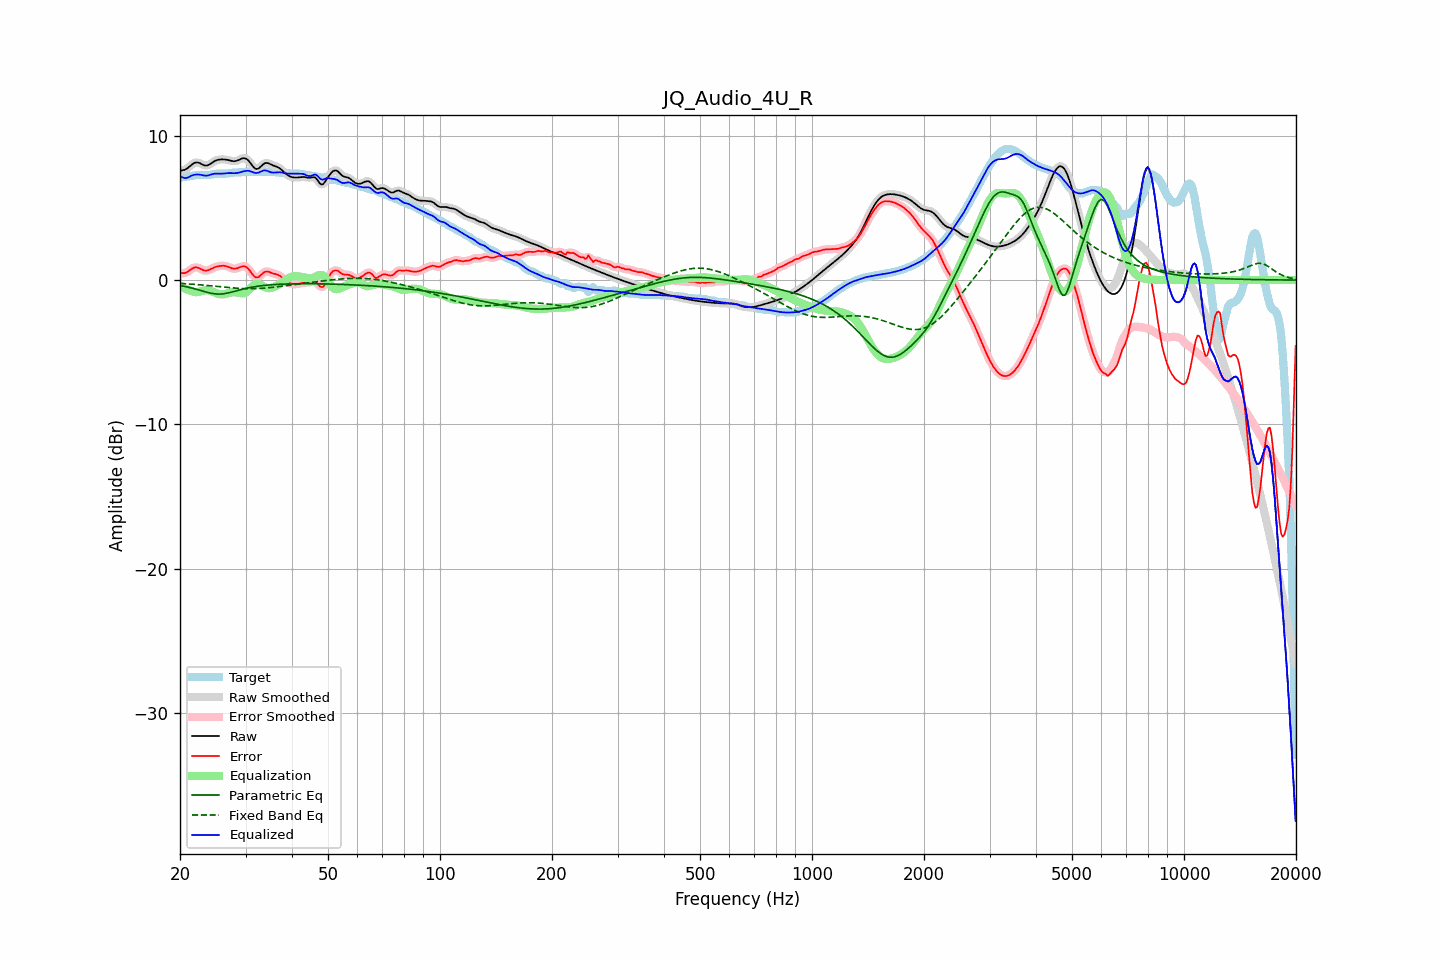

The file beside this chart, header and first rows:
frequency, raw, error, smoothed, error_smoothed, equalization, parametric_eq, fixed_band_eq, equalized_raw, equalized_smoothed, target
20.00, 7.57, 0.50, 7.58, 0.50, -0.39, -0.38, -0.23, 7.19, 7.19, 7.08
20.20, 7.60, 0.49, 7.59, 0.48, -0.46, -0.40, -0.23, 7.14, 7.13, 7.11
20.40, 7.62, 0.48, 7.61, 0.48, -0.52, -0.42, -0.24, 7.10, 7.09, 7.13
20.61, 7.64, 0.49, 7.65, 0.50, -0.58, -0.44, -0.25, 7.06, 7.07, 7.16
20.81, 7.71, 0.54, 7.71, 0.54, -0.63, -0.46, -0.25, 7.08, 7.08, 7.17
21.02, 7.78, 0.60, 7.78, 0.60, -0.67, -0.49, -0.26, 7.11, 7.11, 7.18
21.23, 7.88, 0.68, 7.88, 0.68, -0.71, -0.51, -0.27, 7.16, 7.17, 7.20
21.44, 7.97, 0.76, 7.97, 0.76, -0.74, -0.54, -0.28, 7.23, 7.23, 7.21
21.66, 8.05, 0.82, 8.06, 0.83, -0.79, -0.57, -0.29, 7.26, 7.26, 7.23
21.87, 8.12, 0.88, 8.12, 0.87, -0.83, -0.60, -0.30, 7.30, 7.29, 7.25
22.09, 8.15, 0.88, 8.15, 0.88, -0.84, -0.63, -0.30, 7.31, 7.31, 7.27
22.31, 8.15, 0.86, 8.15, 0.86, -0.83, -0.66, -0.31, 7.32, 7.32, 7.28
22.54, 8.12, 0.82, 8.11, 0.82, -0.80, -0.69, -0.32, 7.31, 7.31, 7.29
22.76, 8.06, 0.77, 8.06, 0.77, -0.77, -0.72, -0.33, 7.29, 7.29, 7.30
22.99, 8.00, 0.71, 8.01, 0.71, -0.74, -0.76, -0.34, 7.26, 7.27, 7.29
23.22, 7.96, 0.67, 7.96, 0.67, -0.71, -0.79, -0.35, 7.24, 7.25, 7.29
23.45, 7.94, 0.66, 7.94, 0.66, -0.70, -0.82, -0.36, 7.24, 7.24, 7.28
23.69, 7.95, 0.67, 7.95, 0.67, -0.70, -0.85, -0.37, 7.24, 7.25, 7.28
23.92, 7.99, 0.71, 7.99, 0.71, -0.72, -0.88, -0.38, 7.27, 7.27, 7.29
24.16, 8.06, 0.76, 8.06, 0.76, -0.76, -0.90, -0.40, 7.30, 7.30, 7.30
24.40, 8.13, 0.81, 8.13, 0.81, -0.80, -0.93, -0.41, 7.33, 7.33, 7.32
24.65, 8.21, 0.87, 8.21, 0.86, -0.85, -0.94, -0.42, 7.36, 7.36, 7.34
24.89, 8.27, 0.91, 8.27, 0.91, -0.89, -0.96, -0.43, 7.38, 7.38, 7.36
25.14, 8.31, 0.94, 8.31, 0.94, -0.93, -0.96, -0.44, 7.38, 7.38, 7.37
25.39, 8.34, 0.96, 8.34, 0.96, -0.96, -0.97, -0.45, 7.38, 7.38, 7.38
25.65, 8.35, 0.98, 8.35, 0.98, -0.98, -0.96, -0.46, 7.37, 7.37, 7.38
25.91, 8.36, 0.99, 8.36, 0.99, -0.99, -0.96, -0.47, 7.37, 7.37, 7.37
26.16, 8.36, 0.99, 8.36, 0.99, -0.98, -0.95, -0.48, 7.38, 7.38, 7.37
26.43, 8.35, 0.98, 8.35, 0.98, -0.96, -0.93, -0.49, 7.39, 7.39, 7.37
26.69, 8.34, 0.96, 8.34, 0.96, -0.94, -0.91, -0.51, 7.40, 7.40, 7.38
26.96, 8.32, 0.92, 8.32, 0.92, -0.90, -0.89, -0.52, 7.41, 7.41, 7.39
27.23, 8.29, 0.88, 8.29, 0.87, -0.87, -0.86, -0.53, 7.42, 7.41, 7.41
27.50, 8.26, 0.83, 8.26, 0.83, -0.85, -0.83, -0.53, 7.41, 7.41, 7.43
27.77, 8.24, 0.80, 8.24, 0.80, -0.83, -0.80, -0.54, 7.41, 7.41, 7.44
28.05, 8.23, 0.78, 8.24, 0.79, -0.83, -0.77, -0.55, 7.40, 7.41, 7.45
28.33, 8.26, 0.80, 8.26, 0.80, -0.84, -0.74, -0.56, 7.42, 7.42, 7.46
28.62, 8.29, 0.83, 8.30, 0.84, -0.87, -0.71, -0.57, 7.43, 7.43, 7.46
28.90, 8.35, 0.89, 8.35, 0.89, -0.89, -0.68, -0.57, 7.46, 7.46, 7.46
29.19, 8.40, 0.93, 8.40, 0.93, -0.92, -0.65, -0.58, 7.48, 7.48, 7.47
29.48, 8.44, 0.96, 8.44, 0.96, -0.92, -0.63, -0.58, 7.52, 7.51, 7.48
29.78, 8.44, 0.95, 8.44, 0.95, -0.90, -0.60, -0.59, 7.54, 7.54, 7.49
30.08, 8.42, 0.92, 8.41, 0.91, -0.85, -0.57, -0.59, 7.57, 7.56, 7.50
30.38, 8.34, 0.84, 8.34, 0.83, -0.77, -0.55, -0.59, 7.58, 7.57, 7.51
30.68, 8.23, 0.72, 8.22, 0.71, -0.66, -0.53, -0.60, 7.56, 7.56, 7.51
30.99, 8.08, 0.56, 8.08, 0.57, -0.55, -0.50, -0.60, 7.53, 7.53, 7.51
31.30, 7.93, 0.41, 7.93, 0.41, -0.44, -0.48, -0.59, 7.49, 7.49, 7.51
31.61, 7.80, 0.29, 7.80, 0.29, -0.35, -0.46, -0.59, 7.45, 7.45, 7.51
31.93, 7.71, 0.19, 7.72, 0.21, -0.30, -0.45, -0.59, 7.41, 7.42, 7.51
32.24, 7.70, 0.18, 7.70, 0.18, -0.27, -0.43, -0.59, 7.43, 7.43, 7.52
32.57, 7.74, 0.22, 7.75, 0.23, -0.29, -0.41, -0.58, 7.45, 7.46, 7.52
32.89, 7.84, 0.31, 7.84, 0.31, -0.33, -0.40, -0.57, 7.51, 7.51, 7.52
33.22, 7.94, 0.42, 7.94, 0.42, -0.39, -0.38, -0.57, 7.56, 7.56, 7.52
33.55, 8.05, 0.52, 8.04, 0.52, -0.45, -0.37, -0.56, 7.60, 7.59, 7.52
33.89, 8.10, 0.58, 8.10, 0.58, -0.50, -0.36, -0.55, 7.60, 7.59, 7.52
34.23, 8.11, 0.60, 8.11, 0.60, -0.54, -0.35, -0.54, 7.57, 7.57, 7.51
34.57, 8.09, 0.58, 8.09, 0.58, -0.56, -0.34, -0.53, 7.53, 7.53, 7.51
34.92, 8.04, 0.54, 8.04, 0.54, -0.55, -0.33, -0.52, 7.49, 7.49, 7.50
35.27, 7.99, 0.49, 7.99, 0.50, -0.53, -0.32, -0.51, 7.46, 7.46, 7.50
35.62, 7.94, 0.46, 7.94, 0.46, -0.50, -0.31, -0.49, 7.44, 7.45, 7.48
35.97, 7.90, 0.43, 7.90, 0.43, -0.45, -0.31, -0.48, 7.45, 7.45, 7.47
... 635 more rows
